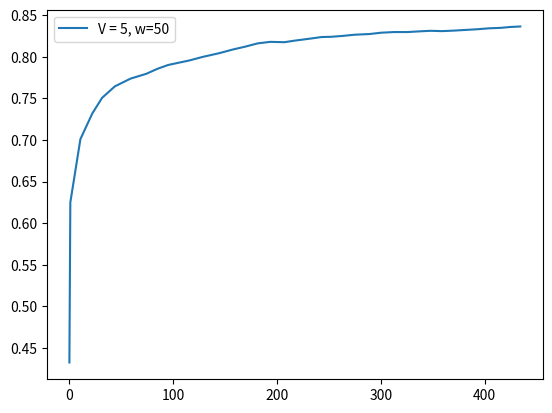

This chart was generated by the following Python code:
score = [0.4324, 0.6249, 0.701, 0.732, 0.7507, 0.7645, 0.7738, 0.7796, 0.7856, 0.7902, 0.7929, 0.7956, 0.7999, 0.8044, 0.8088, 0.8123, 0.8162, 0.818, 0.8176, 0.8195, 0.8219, 0.8238, 0.8241, 0.8252, 0.8266, 0.8274, 0.829, 0.8298, 0.8298, 0.8307, 0.8313, 0.8309, 0.8315, 0.8323, 0.8332, 0.8343, 0.8348, 0.8359, 0.8365]
fscore = [0.4324, 0.8174, 0.8533, 0.8249, 0.8257, 0.8332, 0.8294, 0.8205, 0.8334, 0.8313, 0.8205, 0.8248, 0.8524, 0.8623, 0.8706, 0.864, 0.8798, 0.8479, 0.8106, 0.8549, 0.8701, 0.8637, 0.8312, 0.8507, 0.861, 0.8462, 0.8712, 0.8505, 0.8317, 0.8554, 0.8497, 0.8196, 0.8484, 0.8607, 0.8617, 0.8728, 0.8525, 0.8761, 0.8847]
cts = [0.9, 9.7, 11.5, 9.4, 12.3, 15.1, 15.2, 10.7, 10.3, 10.1, 10.2, 12.9, 16.0, 13.1, 12.1, 11.9, 11.9, 13.8, 10.0, 14.8, 10.9, 9.4, 11.4, 11.1, 14.2, 11.2, 12.4, 13.4, 12.0, 10.2, 10.5, 11.1, 11.1, 12.4, 10.9, 10.7, 9.8, 9.6, 7.4]
tps = [0.9, 9.7, 11.5, 9.4, 12.3, 15.1, 15.2, 10.7, 10.3, 10.1, 10.2, 12.9, 16.0, 13.1, 12.1, 11.9, 11.9, 13.8, 10.0, 14.8, 10.9, 9.4, 11.4, 11.1, 14.2, 11.2, 12.4, 13.4, 12.0, 10.2, 10.5, 11.1, 11.1, 12.4, 10.9, 10.7, 9.8, 9.6, 7.4]
tasks = [51, 51, 51, 51, 51, 51, 51, 51, 51, 51, 51, 51, 51, 51, 51, 51, 51, 51, 51, 51, 51, 51, 51, 51, 51, 51, 51, 51, 51, 51, 51, 51, 51, 51, 51, 51, 51, 51, 25]
resolution = [0.2, 0.7548, 0.7583, 0.7669, 0.7255, 0.7048, 0.7111, 0.7468, 0.7607, 0.8111, 0.8157, 0.7441, 0.7545, 0.7507, 0.7863, 0.7795, 0.8132, 0.7644, 0.794, 0.7756, 0.8278, 0.8205, 0.8002, 0.7729, 0.7712, 0.7694, 0.8192, 0.7627, 0.7962, 0.8054, 0.8158, 0.7638, 0.7745, 0.7774, 0.8234, 0.8068, 0.8159, 0.8151, 0.8759]
ths = [0.0553, 0.0348, 0.0302, 0.0425, 0.0325, 0.0303, 0.0313, 0.0394, 0.0294, 0.0339, 0.0357, 0.04, 0.0313, 0.0311, 0.0292, 0.0317, 0.033, 0.0363, 0.0504, 0.0336, 0.0339, 0.0339, 0.0386, 0.0276, 0.0291, 0.0333, 0.0281, 0.0406, 0.0576, 0.0482, 0.0452, 0.0384, 0.0249, 0.021, 0.0258, 0.0213, 0.0281, 0.0225, 0.0378]
########################################################
interval = [1]
x1 = [0, 2, 3, 2, 3, 5, 5, 3, 2, 2, 2, 4, 5, 3, 3, 3, 2, 3, 2, 4, 2, 1, 2, 2, 4, 2, 2, 3, 2, 2, 2, 2, 2, 3, 2, 2, 1, 1, 0]
x2 = [1, 2, 3, 2, 4, 5, 5, 3, 3, 2, 2, 4, 4, 4, 3, 3, 3, 4, 2, 4, 2, 2, 3, 3, 4, 3, 3, 4, 3, 2, 2, 3, 3, 3, 2, 2, 2, 2, 1]
########################################################
f1_error = [0.07151249975052232, 0.041550048668284045, 0.05824044447040455, 0.04573030446618542, 0.051615308118178826, 0.049116263787625014, 0.041514912739811005, 0.04335024887406291, 0.04067097191333935, 0.05206435862055825, 0.04496765859467455, 0.04092790156144266, 0.05078829259854267, 0.04996390254130123, 0.05066294335221866, 0.04969964810019323, 0.06174760115810074, 0.0527833215537753, 0.04404333804427263, 0.0565027103472181, 0.05429940428108415, 0.05531432083549548, 0.03731175719602087, 0.04496076007384753, 0.05565082703722568, 0.041056861353881535, 0.06497308324237505, 0.04632908840775285, 0.04119561006573125, 0.047633469679129514, 0.04748855165194121, 0.034604684805874086, 0.053459641192302176, 0.0541452796735038, 0.05338187912219394, 0.0643082585090674, 0.03178254958792415, 0.055305685917468206, 0.05172747351667528]
f1_errorl = [0.0715, 0.0565, 0.0571, 0.0543, 0.0537, 0.053, 0.0513, 0.0503, 0.0493, 0.0495, 0.0491, 0.0484, 0.0486, 0.0487, 0.0488, 0.0489, 0.0497, 0.0498, 0.0495, 0.0499, 0.0501, 0.0503, 0.0498, 0.0496, 0.0498, 0.0495, 0.05, 0.0499, 0.0496, 0.0495, 0.0495, 0.049, 0.0491, 0.0493, 0.0494, 0.0498, 0.0493, 0.0495, 0.0495]
s_error = [0.00040000000000000105, 0.5216, 0.02869999999999999, 0.0184, 0.006900000000000017, 0.03609999999999999, 0.03609999999999999, 0.0023999999999999994, 0.0020000000000000018, 0.0184, 0.0184, 0.0030999999999999917, 0.016499999999999987, 0.002700000000000008, 0.0023999999999999994, 0.0023999999999999994, 0.018000000000000002, 0.0373, 0.0016000000000000042, 0.03190000000000001, 0.0184, 0.0011999999999999997, 0.01100000000000001, 0.0020000000000000018, 0.036900000000000016, 0.0020000000000000018, 0.038000000000000006, 0.01730000000000001, 0.018000000000000002, 0.0016000000000000042, 0.0172, 0.0020000000000000018, 0.0020000000000000018, 0.01759999999999999, 0.0184, 0.0016000000000000042, 0.0023999999999999994, 0.007899999999999997, 0.0178]
s_errorl = [0.0004, 0.261, 0.1836, 0.1423, 0.1152, 0.102, 0.0926, 0.0813, 0.0725, 0.0671, 0.0627, 0.0577, 0.0545, 0.0508, 0.0476, 0.0448, 0.0432, 0.0429, 0.0407, 0.0403, 0.0392, 0.0375, 0.0363, 0.0349, 0.035, 0.0337, 0.0339, 0.0333, 0.0328, 0.0317, 0.0313, 0.0303, 0.0295, 0.0291, 0.0288, 0.0281, 0.0274, 0.0269, 0.0266]
########################################################
feqs = [0.0196, 0.0784, 0.1176, 0.0784, 0.1373, 0.1961, 0.1961, 0.1176, 0.098, 0.0784, 0.0784, 0.1569, 0.1765, 0.1373, 0.1176, 0.1176, 0.098, 0.1373, 0.0784, 0.1569, 0.0784, 0.0588, 0.098, 0.098, 0.1569, 0.098, 0.098, 0.1373, 0.098, 0.0784, 0.0784, 0.098, 0.098, 0.1176, 0.0784, 0.0784, 0.0588, 0.0588, 0.04]
predicted_feqs = [0.02, 0.06, 0.08, 0.06, 0.12, 0.16, 0.16, 0.12, 0.1, 0.06, 0.06, 0.16, 0.16, 0.14, 0.12, 0.12, 0.08, 0.1, 0.08, 0.12, 0.06, 0.06, 0.08, 0.1, 0.12, 0.1, 0.06, 0.12, 0.08, 0.08, 0.06, 0.1, 0.1, 0.1, 0.06, 0.08, 0.06, 0.06, 0.02]
########################################################

import matplotlib.pyplot as plt
import numpy as np

times = []
for i in range(len(tps)):
    times.append(np.sum(tps[:i]))

plt.plot(times, score, label="V = 5, w=50")
print(times)
#plt.plot(range(0, len(f1_error)), f1_error)

print("#############################################")
print("V = 5, w = 50", np.sum(tps), np.sum(tps)/60)
print(np.average(resolution), np.average(ths), np.average(feqs))
print(np.sum(x1), np.sum(x2))
print("f=", score[-1])

plt.legend()
plt.show()